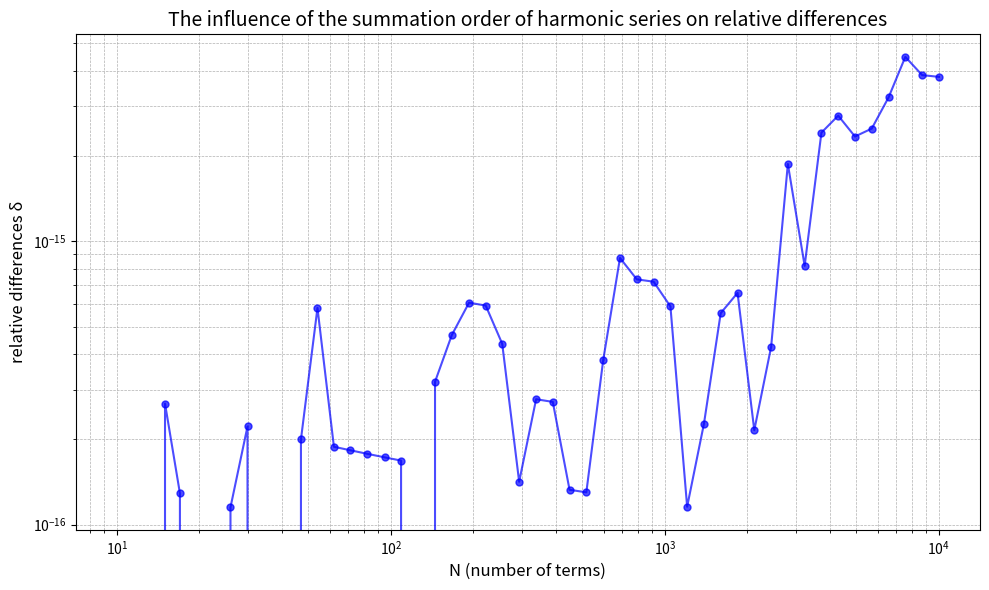

This chart was generated by the following Python code:
import numpy as np
import matplotlib.pyplot as plt

def sum_up(N):
    """从小到大计算调和级数和
    
    参数:
        N (int): 求和项数
        
    返回:
        float: 调和级数和
    """
    # 学生在此实现从小到大求和
    # 提示: 使用循环从1加到N，每次加上1/n
    total = 0.0
    for n in range(1, N+1):
        total += 1.0 / n
    return total

def sum_down(N):
    """从大到小计算调和级数和
    
    参数:
        N (int): 求和项数
        
    返回:
        float: 调和级数和
    """
    # 学生在此实现从大到小求和
    # 提示: 使用循环从N减到1，每次加上1/n
    total = 0.0
    for n in range(N, 0, -1):
        total += 1.0 / n
    return total

def calculate_relative_difference(N):
    """计算两种方法的相对差异
    
    参数:
        N (int): 求和项数
        
    返回:
        float: 相对差异值
    """
    # 学生在此实现相对差异计算
    # 提示: 使用公式 |S_up - S_down| / ((S_up + S_down)/2)
    s_up = sum_up(N)
    s_down = sum_down(N)
    
    if s_up + s_down == 0:
        return 0.0
    
    return abs(s_up - s_down) / ((s_up + s_down) / 2)
    
def plot_differences():
    """绘制相对差异随N的变化"""
    # 学生在此实现绘图功能
    # 提示:
    # 1. 使用np.logspace生成N值
    # 2. 计算每个N对应的相对差异
    # 3. 使用plt.loglog绘制双对数坐标图
    N_values = np.logspace(1, 4, 50, dtype=int)
    
    relative_differences = [calculate_relative_difference(N) for N in N_values]
    
    plt.figure(figsize=(10, 6))
    plt.loglog(N_values, relative_differences, 'b-o', markersize=5, alpha=0.7)
    plt.xlabel('N (number of terms)', fontsize=12)
    plt.ylabel('relative differences δ', fontsize=12)
    plt.title('The influence of the summation order of harmonic series on relative differences', fontsize=14)
    plt.grid(True, which="both", linestyle='--', linewidth=0.5)
    plt.tight_layout()
    
    plt.savefig('relative_difference_vs_N.png')
    plt.show()


def print_results():
    """打印典型N值的计算结果"""
    # 学生在此实现结果打印
    # 提示:
    # 1. 选择几个典型N值(如10,100,1000,10000)
    # 2. 计算并格式化输出两种方法的和及相对差异
    test_N = [10, 100, 1000, 10000]
    
    print(f"{'N':<10} | {'S_up':<20} | {'S_down':<20} | {'相对差异 δ':<20}")
    print("-" * 70)
    
    for N in test_N:
        s_up = sum_up(N)
        s_down = sum_down(N)
        delta = calculate_relative_difference(N)
        
        print(f"{N:<10} | {s_up:<20.15f} | {s_down:<20.15f} | {delta:<20.15f}")

def main():
    """主函数"""
    # 打印计算结果
    print_results()
    
    # 绘制误差图
    plot_differences()

if __name__ == "__main__":
    main()
